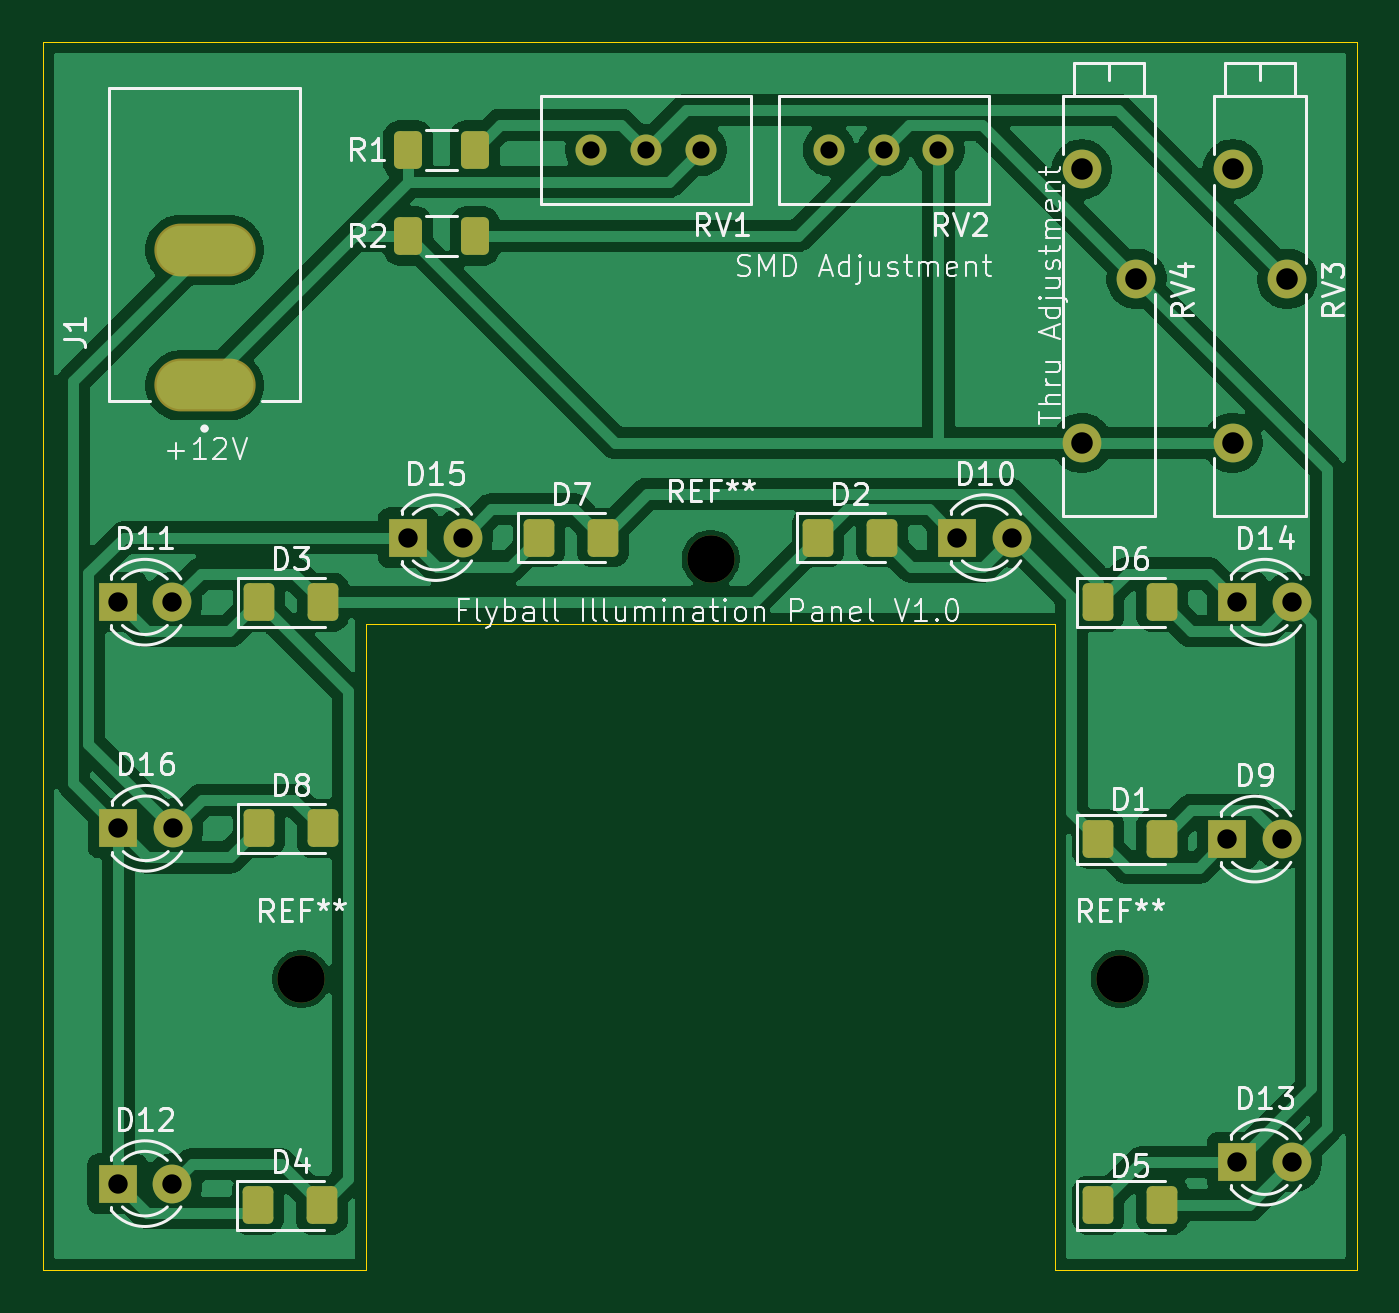
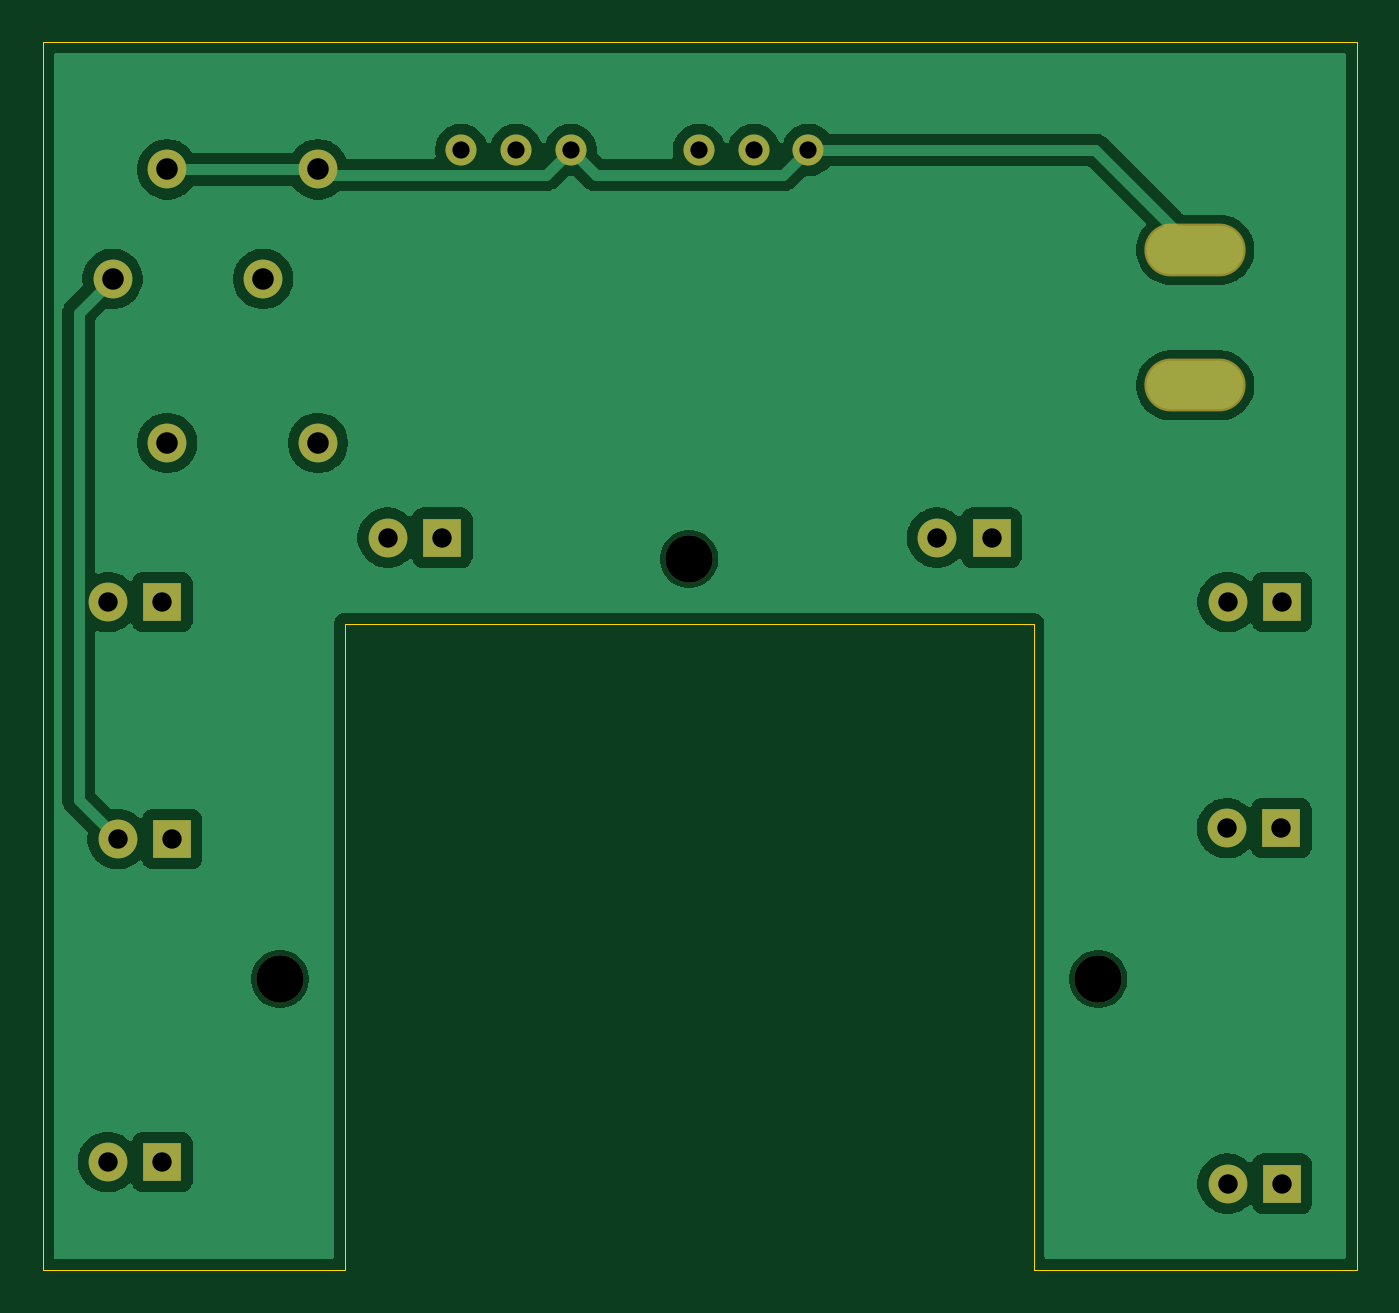
Circuit board: 11 layer files. Board 61.0 x 57.0 mm.
- bottom_copper: panel-B_Cu.gbr (49159 bytes)
- bottom_mask: panel-B_Mask.gbr (1791 bytes)
- paste: panel-B_Paste.gbr (450 bytes)
- bottom_silk: panel-B_Silkscreen.gbr (451 bytes)
- outline: panel-Edge_Cuts.gbr (703 bytes)
- top_copper: panel-F_Cu.gbr (77400 bytes)
- top_mask: panel-F_Mask.gbr (3246 bytes)
- paste: panel-F_Paste.gbr (1880 bytes)
- top_silk: panel-F_Silkscreen.gbr (60931 bytes)
- drill: panel-NPTH.drl (364 bytes)
- drill: panel-PTH.drl (977 bytes)

=== bottom_copper: panel-B_Cu.gbr (49159 bytes, source omitted) ===
=== bottom_mask: panel-B_Mask.gbr ===
%TF.GenerationSoftware,KiCad,Pcbnew,10.0.3*%
%TF.CreationDate,2026-06-18T19:27:22-04:00*%
%TF.ProjectId,panel,70616e65-6c2e-46b6-9963-61645f706362,rev?*%
%TF.SameCoordinates,Original*%
%TF.FileFunction,Soldermask,Bot*%
%TF.FilePolarity,Negative*%
%FSLAX46Y46*%
G04 Gerber Fmt 4.6, Leading zero omitted, Abs format (unit mm)*
G04 Created by KiCad (PCBNEW 10.0.3) date 2026-06-18 19:27:22*
%MOMM*%
%LPD*%
G01*
G04 APERTURE LIST*
%ADD10C,1.800000*%
%ADD11C,2.200000*%
%ADD12R,1.800000X1.800000*%
%ADD13O,4.704000X2.454000*%
%ADD14C,1.440000*%
G04 APERTURE END LIST*
D10*
%TO.C,RV4*%
X93235000Y-61605000D03*
X95775000Y-53985000D03*
X93235000Y-48905000D03*
%TD*%
%TO.C,RV3*%
X100235000Y-61605000D03*
X102775000Y-53985000D03*
X100235000Y-48905000D03*
%TD*%
D11*
%TO.C,REF\u002A\u002A*%
X95000000Y-86500000D03*
%TD*%
%TO.C,REF\u002A\u002A*%
X57000000Y-86500000D03*
%TD*%
D12*
%TO.C,D12*%
X48460000Y-96000000D03*
D10*
X51000000Y-96000000D03*
%TD*%
D13*
%TO.C,J1*%
X52500000Y-58937500D03*
X52500000Y-52637500D03*
%TD*%
D14*
%TO.C,RV1*%
X75540000Y-48000000D03*
X73000000Y-48000000D03*
X70460000Y-48000000D03*
%TD*%
D10*
%TO.C,D15*%
X64500000Y-66000000D03*
D12*
X61960000Y-66000000D03*
%TD*%
D11*
%TO.C,REF\u002A\u002A*%
X76000000Y-67000000D03*
%TD*%
D10*
%TO.C,D11*%
X51000000Y-69000000D03*
D12*
X48460000Y-69000000D03*
%TD*%
%TO.C,D13*%
X100460000Y-95000000D03*
D10*
X103000000Y-95000000D03*
%TD*%
D12*
%TO.C,D16*%
X48500000Y-79500000D03*
D10*
X51040000Y-79500000D03*
%TD*%
D12*
%TO.C,D10*%
X87460000Y-66000000D03*
D10*
X90000000Y-66000000D03*
%TD*%
D12*
%TO.C,D9*%
X100000000Y-80000000D03*
D10*
X102540000Y-80000000D03*
%TD*%
%TO.C,D14*%
X103000000Y-69000000D03*
D12*
X100460000Y-69000000D03*
%TD*%
D14*
%TO.C,RV2*%
X86580000Y-48000000D03*
X84040000Y-48000000D03*
X81500000Y-48000000D03*
%TD*%
M02*

=== paste: panel-B_Paste.gbr ===
%TF.GenerationSoftware,KiCad,Pcbnew,10.0.3*%
%TF.CreationDate,2026-06-18T19:27:22-04:00*%
%TF.ProjectId,panel,70616e65-6c2e-46b6-9963-61645f706362,rev?*%
%TF.SameCoordinates,Original*%
%TF.FileFunction,Paste,Bot*%
%TF.FilePolarity,Positive*%
%FSLAX46Y46*%
G04 Gerber Fmt 4.6, Leading zero omitted, Abs format (unit mm)*
G04 Created by KiCad (PCBNEW 10.0.3) date 2026-06-18 19:27:22*
%MOMM*%
%LPD*%
G01*
G04 APERTURE LIST*
G04 APERTURE END LIST*
M02*

=== bottom_silk: panel-B_Silkscreen.gbr ===
%TF.GenerationSoftware,KiCad,Pcbnew,10.0.3*%
%TF.CreationDate,2026-06-18T19:27:22-04:00*%
%TF.ProjectId,panel,70616e65-6c2e-46b6-9963-61645f706362,rev?*%
%TF.SameCoordinates,Original*%
%TF.FileFunction,Legend,Bot*%
%TF.FilePolarity,Positive*%
%FSLAX46Y46*%
G04 Gerber Fmt 4.6, Leading zero omitted, Abs format (unit mm)*
G04 Created by KiCad (PCBNEW 10.0.3) date 2026-06-18 19:27:22*
%MOMM*%
%LPD*%
G01*
G04 APERTURE LIST*
G04 APERTURE END LIST*
M02*

=== outline: panel-Edge_Cuts.gbr ===
%TF.GenerationSoftware,KiCad,Pcbnew,10.0.3*%
%TF.CreationDate,2026-06-18T19:27:22-04:00*%
%TF.ProjectId,panel,70616e65-6c2e-46b6-9963-61645f706362,rev?*%
%TF.SameCoordinates,Original*%
%TF.FileFunction,Profile,NP*%
%FSLAX46Y46*%
G04 Gerber Fmt 4.6, Leading zero omitted, Abs format (unit mm)*
G04 Created by KiCad (PCBNEW 10.0.3) date 2026-06-18 19:27:22*
%MOMM*%
%LPD*%
G01*
G04 APERTURE LIST*
%TA.AperFunction,Profile*%
%ADD10C,0.050000*%
%TD*%
G04 APERTURE END LIST*
D10*
X60000000Y-100000000D02*
X60000000Y-70000000D01*
X92000000Y-70000000D01*
X92000000Y-100000000D01*
X106000000Y-100000000D01*
X106000000Y-43000000D01*
X45000000Y-43000000D01*
X45000000Y-100000000D01*
X60000000Y-100000000D01*
M02*

=== top_copper: panel-F_Cu.gbr (77400 bytes, source omitted) ===
=== top_mask: panel-F_Mask.gbr ===
%TF.GenerationSoftware,KiCad,Pcbnew,10.0.3*%
%TF.CreationDate,2026-06-18T19:27:22-04:00*%
%TF.ProjectId,panel,70616e65-6c2e-46b6-9963-61645f706362,rev?*%
%TF.SameCoordinates,Original*%
%TF.FileFunction,Soldermask,Top*%
%TF.FilePolarity,Negative*%
%FSLAX46Y46*%
G04 Gerber Fmt 4.6, Leading zero omitted, Abs format (unit mm)*
G04 Created by KiCad (PCBNEW 10.0.3) date 2026-06-18 19:27:22*
%MOMM*%
%LPD*%
G01*
G04 APERTURE LIST*
G04 Aperture macros list*
%AMRoundRect*
0 Rectangle with rounded corners*
0 $1 Rounding radius*
0 $2 $3 $4 $5 $6 $7 $8 $9 X,Y pos of 4 corners*
0 Add a 4 corners polygon primitive as box body*
4,1,4,$2,$3,$4,$5,$6,$7,$8,$9,$2,$3,0*
0 Add four circle primitives for the rounded corners*
1,1,$1+$1,$2,$3*
1,1,$1+$1,$4,$5*
1,1,$1+$1,$6,$7*
1,1,$1+$1,$8,$9*
0 Add four rect primitives between the rounded corners*
20,1,$1+$1,$2,$3,$4,$5,0*
20,1,$1+$1,$4,$5,$6,$7,0*
20,1,$1+$1,$6,$7,$8,$9,0*
20,1,$1+$1,$8,$9,$2,$3,0*%
G04 Aperture macros list end*
%ADD10RoundRect,0.250001X-0.462499X-0.624999X0.462499X-0.624999X0.462499X0.624999X-0.462499X0.624999X0*%
%ADD11RoundRect,0.250000X-0.400000X-0.625000X0.400000X-0.625000X0.400000X0.625000X-0.400000X0.625000X0*%
%ADD12C,1.800000*%
%ADD13C,2.200000*%
%ADD14R,1.800000X1.800000*%
%ADD15O,4.704000X2.454000*%
%ADD16C,1.440000*%
G04 APERTURE END LIST*
D10*
%TO.C,D5*%
X96975000Y-97000000D03*
X94000000Y-97000000D03*
%TD*%
D11*
%TO.C,R2*%
X65050000Y-52000000D03*
X61950000Y-52000000D03*
%TD*%
D12*
%TO.C,RV4*%
X93235000Y-61605000D03*
X95775000Y-53985000D03*
X93235000Y-48905000D03*
%TD*%
%TO.C,RV3*%
X100235000Y-61605000D03*
X102775000Y-53985000D03*
X100235000Y-48905000D03*
%TD*%
D10*
%TO.C,D1*%
X94000000Y-80000000D03*
X96975000Y-80000000D03*
%TD*%
D13*
%TO.C,REF\u002A\u002A*%
X95000000Y-86500000D03*
%TD*%
%TO.C,REF\u002A\u002A*%
X57000000Y-86500000D03*
%TD*%
D14*
%TO.C,D12*%
X48460000Y-96000000D03*
D12*
X51000000Y-96000000D03*
%TD*%
D15*
%TO.C,J1*%
X52500000Y-58937500D03*
X52500000Y-52637500D03*
%TD*%
D10*
%TO.C,D3*%
X58000000Y-69000000D03*
X55025000Y-69000000D03*
%TD*%
%TO.C,D7*%
X71000000Y-66000000D03*
X68025000Y-66000000D03*
%TD*%
D16*
%TO.C,RV1*%
X75540000Y-48000000D03*
X73000000Y-48000000D03*
X70460000Y-48000000D03*
%TD*%
D12*
%TO.C,D15*%
X64500000Y-66000000D03*
D14*
X61960000Y-66000000D03*
%TD*%
D13*
%TO.C,REF\u002A\u002A*%
X76000000Y-67000000D03*
%TD*%
D12*
%TO.C,D11*%
X51000000Y-69000000D03*
D14*
X48460000Y-69000000D03*
%TD*%
D11*
%TO.C,R1*%
X61950000Y-48000000D03*
X65050000Y-48000000D03*
%TD*%
D14*
%TO.C,D13*%
X100460000Y-95000000D03*
D12*
X103000000Y-95000000D03*
%TD*%
D14*
%TO.C,D16*%
X48500000Y-79500000D03*
D12*
X51040000Y-79500000D03*
%TD*%
D14*
%TO.C,D10*%
X87460000Y-66000000D03*
D12*
X90000000Y-66000000D03*
%TD*%
D10*
%TO.C,D4*%
X54972500Y-97000000D03*
X57947500Y-97000000D03*
%TD*%
D14*
%TO.C,D9*%
X100000000Y-80000000D03*
D12*
X102540000Y-80000000D03*
%TD*%
D10*
%TO.C,D6*%
X94000000Y-69000000D03*
X96975000Y-69000000D03*
%TD*%
%TO.C,D2*%
X81000000Y-66000000D03*
X83975000Y-66000000D03*
%TD*%
D12*
%TO.C,D14*%
X103000000Y-69000000D03*
D14*
X100460000Y-69000000D03*
%TD*%
D10*
%TO.C,D8*%
X55012500Y-79500000D03*
X57987500Y-79500000D03*
%TD*%
D16*
%TO.C,RV2*%
X86580000Y-48000000D03*
X84040000Y-48000000D03*
X81500000Y-48000000D03*
%TD*%
M02*

=== paste: panel-F_Paste.gbr (1880 bytes, source withheld) ===
=== top_silk: panel-F_Silkscreen.gbr (60931 bytes, source omitted) ===
=== drill: panel-NPTH.drl ===
M48
; DRILL file KiCad 10.0.3 date 2026-06-18T19:27:20
; FORMAT={-:-/ absolute / metric / decimal}
; #@! TF.CreationDate,2026-06-18T19:27:20-04:00
; #@! TF.GenerationSoftware,Kicad,Pcbnew,10.0.3
; #@! TF.FileFunction,NonPlated,1,2,NPTH
FMAT,2
METRIC
; #@! TA.AperFunction,NonPlated,NPTH,ComponentDrill
T1C2.200
%
G90
G05
T1
X57.0Y-86.5
X76.0Y-67.0
X95.0Y-86.5
M30

=== drill: panel-PTH.drl ===
M48
; DRILL file KiCad 10.0.3 date 2026-06-18T19:27:20
; FORMAT={-:-/ absolute / metric / decimal}
; #@! TF.CreationDate,2026-06-18T19:27:20-04:00
; #@! TF.GenerationSoftware,Kicad,Pcbnew,10.0.3
; #@! TF.FileFunction,Plated,1,2,PTH
FMAT,2
METRIC
; #@! TA.AperFunction,Plated,PTH,ComponentDrill
T1C0.800
; #@! TA.AperFunction,Plated,PTH,ComponentDrill
T2C0.900
; #@! TA.AperFunction,Plated,PTH,ComponentDrill
T3C1.000
; #@! TA.AperFunction,Plated,PTH,ComponentDrill
T4C1.100
%
G90
G05
T1
X70.46Y-48.0
X73.0Y-48.0
X75.54Y-48.0
X81.5Y-48.0
X84.04Y-48.0
X86.58Y-48.0
T2
X48.46Y-69.0
X48.46Y-96.0
X48.5Y-79.5
X51.0Y-69.0
X51.0Y-96.0
X51.04Y-79.5
X61.96Y-66.0
X64.5Y-66.0
X87.46Y-66.0
X90.0Y-66.0
X100.0Y-80.0
X100.46Y-69.0
X100.46Y-95.0
X102.54Y-80.0
X103.0Y-69.0
X103.0Y-95.0
T3
X93.235Y-48.905
X93.235Y-61.605
X95.775Y-53.985
X100.235Y-48.905
X100.235Y-61.605
X102.775Y-53.985
T4
G00X51.45Y-52.637
M15
G01X53.55Y-52.637
M16
G05
G00X51.45Y-58.938
M15
G01X53.55Y-58.938
M16
G05
M30
